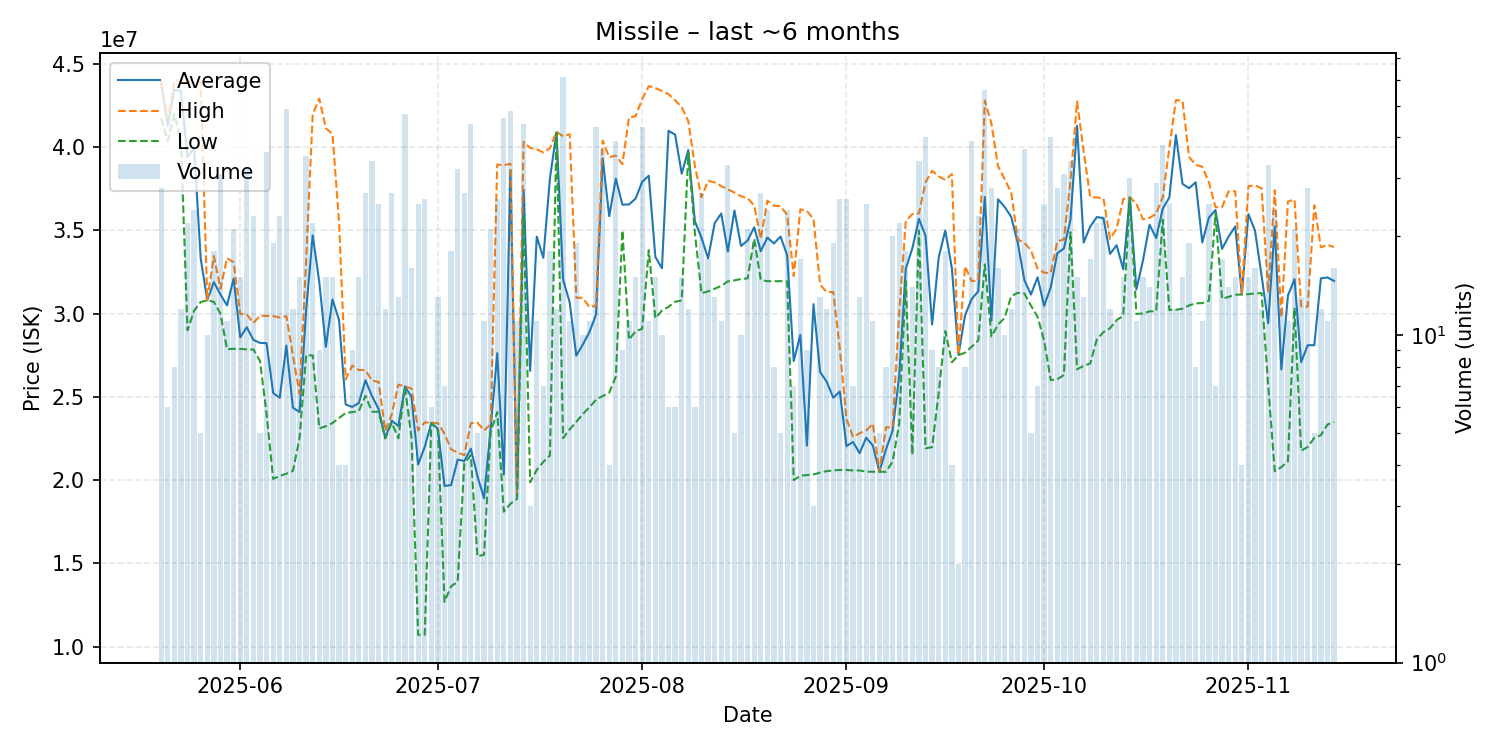

The table this chart was drawn from, first rows:
date, average, highest, lowest, order_count, volume
2025-05-20, 43822143, 43990000, 41750000, 13, 28
2025-05-21, 41293333, 41750000, 40380000, 5, 6
2025-05-22, 43461250, 43990000, 41995000, 6, 8
2025-05-23, 43389167, 43990000, 40385000, 6, 12
2025-05-24, 39407273, 44000000, 29005000, 17, 22
2025-05-25, 39948333, 43870000, 30180000, 20, 24
2025-05-26, 33330000, 43930000, 30700000, 5, 5
2025-05-27, 30805000, 30810000, 30800000, 6, 10
2025-05-28, 31899444, 33465000, 30715000, 16, 18
2025-05-29, 31155806, 31500000, 30000000, 20, 31
2025-05-30, 30494545, 33340000, 27865000, 9, 11
2025-05-31, 32112857, 33090000, 27890000, 18, 21
2025-06-01, 28576000, 29980000, 27890000, 13, 15
2025-06-02, 29185938, 29960000, 27850000, 21, 32
2025-06-03, 28424783, 29445000, 27850000, 9, 23
2025-06-04, 28244000, 29870000, 27160000, 5, 5
2025-06-05, 28226667, 29870000, 23970000, 21, 36
2025-06-06, 25229474, 29860000, 20070000, 11, 19
2025-06-07, 24949565, 29765000, 20250000, 15, 23
2025-06-08, 28086735, 29850000, 20380000, 19, 49
2025-06-09, 24346667, 27495000, 20560000, 11, 12
2025-06-10, 24095333, 25190000, 22520000, 10, 15
2025-06-11, 30190286, 33180000, 27515000, 21, 35
2025-06-12, 34711818, 41980000, 27490000, 15, 22
2025-06-13, 31893333, 42925000, 23110000, 7, 9
2025-06-14, 28007333, 41140000, 23240000, 5, 15
2025-06-15, 30854667, 40800000, 23430000, 9, 15
2025-06-16, 29612500, 35495000, 23730000, 4, 4
2025-06-17, 24542500, 26050000, 24030000, 3, 4
2025-06-18, 24397778, 26880000, 24085000, 7, 9
2025-06-19, 24632667, 26620000, 24150000, 8, 15
2025-06-20, 25999630, 26610000, 25070000, 19, 27
2025-06-21, 25045000, 25980000, 24110000, 17, 34
2025-06-22, 24274800, 25900000, 24110000, 15, 25
2025-06-23, 22540000, 22970000, 22500000, 6, 12
2025-06-24, 23574074, 23960000, 23460000, 13, 27
2025-06-25, 23253077, 25740000, 22510000, 9, 13
2025-06-26, 25627021, 25630000, 25610000, 9, 47
2025-06-27, 24987500, 25500000, 22520000, 12, 16
2025-06-28, 20940400, 22990000, 10700000, 17, 25
2025-06-29, 21993077, 23470000, 10710000, 18, 26
2025-06-30, 23435000, 23450000, 23420000, 3, 6
2025-07-01, 23079231, 23420000, 22980000, 7, 13
2025-07-02, 19651429, 22790000, 12685000, 7, 7
2025-07-03, 19695556, 21850000, 13620000, 9, 18
2025-07-04, 21229062, 21650000, 13890000, 12, 32
2025-07-05, 21146296, 21500000, 21000000, 18, 27
2025-07-06, 21884091, 23420000, 21500000, 22, 44
2025-07-07, 20236000, 23450000, 15410000, 4, 5
2025-07-08, 18907273, 22980000, 15520000, 10, 11
2025-07-09, 23094762, 23350000, 22870000, 12, 21
2025-07-10, 27628077, 38960000, 24085000, 18, 26
2025-07-11, 20328478, 38930000, 18100000, 6, 46
2025-07-12, 38623542, 39000000, 18575000, 15, 48
2025-07-13, 18962727, 19080000, 18870000, 10, 11
2025-07-14, 37455000, 40325000, 35960000, 22, 44
2025-07-15, 26566667, 39960000, 19870000, 3, 3
2025-07-16, 34628182, 39880000, 20610000, 10, 11
2025-07-17, 33357143, 39685000, 21100000, 7, 7
2025-07-18, 38134444, 39945000, 21475000, 18, 18
... 119 more rows
